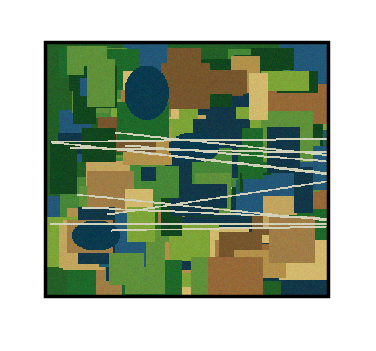

The matplotlib source for this figure:
import os
import numpy as np
import matplotlib
matplotlib.use("Agg")

import matplotlib.pyplot as plt
from matplotlib.patches import Rectangle

ARTWORK_DPI = 600

plt.rcParams["svg.fonttype"] = "none"
plt.rcParams["pdf.fonttype"] = 42
plt.rcParams["ps.fonttype"] = 42


def save_png_svg_pdf_eps(fig, png_path):
    fig.patch.set_facecolor("white")
    base_path, _ = os.path.splitext(png_path)

    fig.savefig(
        png_path,
        bbox_inches="tight",
        dpi=ARTWORK_DPI,
        facecolor="white",
        edgecolor="none",
        format="png",
        metadata={"Software": "Matplotlib", "dpi": str(ARTWORK_DPI)},
        pil_kwargs={"dpi": (ARTWORK_DPI, ARTWORK_DPI), "compress_level": 1}
    )

    for ext in ["svg", "pdf", "eps"]:
        fig.savefig(
            base_path + f".{ext}",
            bbox_inches="tight",
            dpi=ARTWORK_DPI,
            facecolor="white",
            edgecolor="none",
            format=ext
        )


def generate_evolved_satellite_texture(seed=7, size=420, altered_fraction=0.33):
    rng = np.random.default_rng(seed)

    img = np.zeros((size, size, 3), dtype=float)
    img[:] = np.array([35, 95, 38]) / 255

    green_palette = np.array([
        [18, 70, 30],
        [30, 105, 42],
        [70, 135, 55],
        [95, 145, 58],
        [125, 165, 55],
        [18, 55, 72],
        [35, 88, 120],
    ]) / 255

    altered_palette = np.array([
        [178, 145, 75],   # bege
        [195, 165, 95],   # amarelo-terra
        [150, 105, 55],   # marrom claro
        [118, 86, 45],    # marrom
        [210, 185, 110],  # amarelo seco
        [160, 125, 70],   # solo exposto
    ]) / 255

    blocks = []

    for _ in range(160):
        x0 = rng.integers(0, size - 40)
        y0 = rng.integers(0, size - 40)
        w = rng.integers(28, 95)
        h = rng.integers(28, 95)
        blocks.append((x0, y0, w, h))

    n_altered = int(len(blocks) * altered_fraction)
    altered_indices = set(rng.choice(len(blocks), size=n_altered, replace=False))

    for i, (x0, y0, w, h) in enumerate(blocks):
        if i in altered_indices:
            color = altered_palette[rng.integers(0, len(altered_palette))]
        else:
            color = green_palette[rng.integers(0, len(green_palette))]

        img[
            y0:min(size, y0 + h),
            x0:min(size, x0 + w)
        ] = color

    yy, xx = np.mgrid[0:size, 0:size]

    for cx, cy, rx, ry in [
        (150, 85, 33, 45),
        (220, 175, 38, 25),
        (75, 320, 36, 25),
    ]:
        mask = ((xx - cx) / rx) ** 2 + ((yy - cy) / ry) ** 2 < 1
        img[mask] = np.array([10, 58, 78]) / 255

    for _ in range(11):
        y = rng.integers(30, size - 30)
        slope = rng.uniform(-0.18, 0.18)
        x_start = rng.integers(0, 130)

        for x in range(x_start, size):
            yy_line = int(y + slope * (x - x_start))
            if 0 <= yy_line < size:
                img[
                    max(0, yy_line - 1):min(size, yy_line + 2),
                    x
                ] = np.array([210, 210, 185]) / 255

    img += rng.normal(0, 0.018, img.shape)

    return np.clip(img, 0, 1)


def create_evolved_satellite_image(output_path="evolved_satellite_image.png"):
    fig, ax = plt.subplots(figsize=(4.8, 4.3))

    ax.set_xlim(0, 5.6)
    ax.set_ylim(0, 5.2)
    ax.axis("off")
    fig.patch.set_facecolor("white")

    texture = generate_evolved_satellite_texture(
        seed=7,
        size=420,
        altered_fraction=0.33
    )

    ax.imshow(
        texture,
        extent=(0.55, 5.0, 0.7, 4.7),
        interpolation="nearest",
        zorder=1
    )

    ax.add_patch(Rectangle(
        (0.55, 0.7),
        4.45,
        4.0,
        facecolor="none",
        edgecolor="black",
        linewidth=2.5,
        zorder=3
    ))

    save_png_svg_pdf_eps(fig, output_path)
    plt.close(fig)


if __name__ == "__main__":
    create_evolved_satellite_image("evolved_satellite_image.png")
